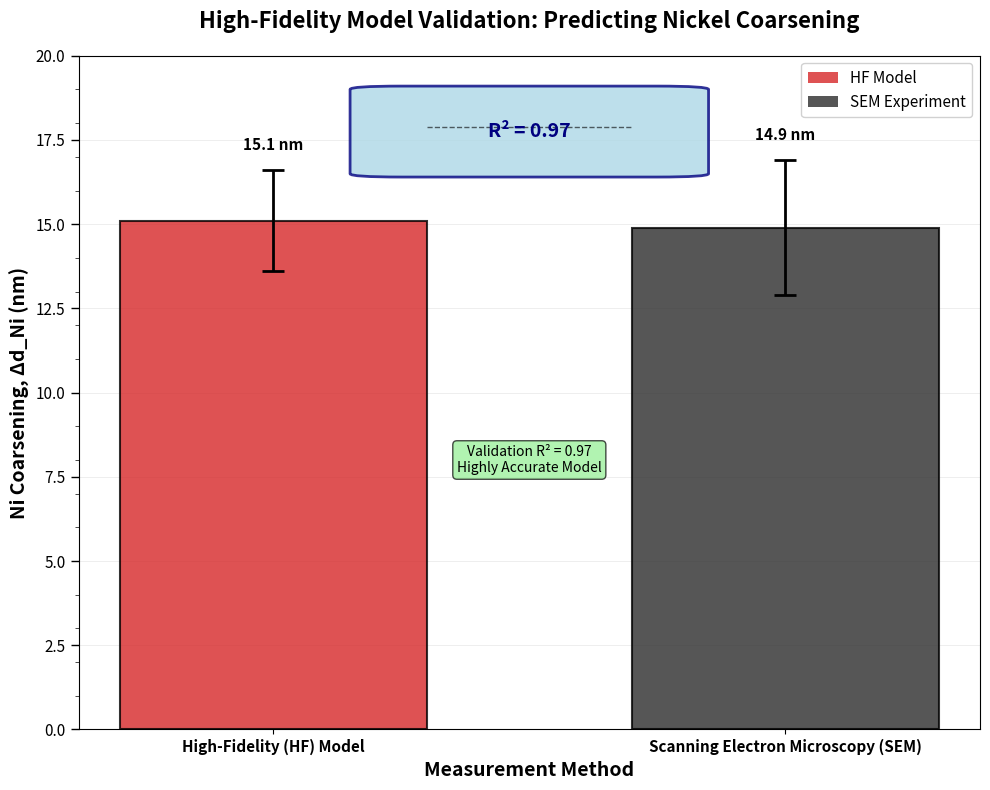

Reproduce this figure in Python. (Note: this script raises an exception after producing the figure.)
import matplotlib.pyplot as plt
import numpy as np
import matplotlib.patches as patches
from matplotlib.patches import FancyBboxPatch

# Set up the figure and axis
fig, ax = plt.subplots(figsize=(10, 8))

# Data for the validation chart
# High-Fidelity Model data
hf_mean = 15.1  # Mean Ni coarsening prediction (nm)
hf_error = 1.5  # 95% confidence interval (nm)

# SEM Experimental data
sem_mean = 14.9  # Mean experimental measurement (nm)
sem_error = 2.0  # 95% confidence interval (nm)

# Bar positions
x_positions = [0, 1]
bar_width = 0.6

# Create the bars
bars = ax.bar(x_positions, [hf_mean, sem_mean], width=bar_width, 
              color=['#d62728', '#2c2c2c'],  # Red for HF, Black for SEM
              alpha=0.8, edgecolor='black', linewidth=1.5)

# Add error bars
ax.errorbar(x_positions, [hf_mean, sem_mean], 
            yerr=[hf_error, sem_error], 
            fmt='none', color='black', capsize=8, capthick=2, 
            elinewidth=2, markersize=8)

# Customize the plot
ax.set_xlabel('Measurement Method', fontsize=14, fontweight='bold')
ax.set_ylabel('Ni Coarsening, Δd_Ni (nm)', fontsize=14, fontweight='bold')
ax.set_title('High-Fidelity Model Validation: Predicting Nickel Coarsening', 
             fontsize=16, fontweight='bold', pad=20)

# Set x-axis labels
ax.set_xticks(x_positions)
ax.set_xticklabels(['High-Fidelity (HF) Model', 'Scanning Electron Microscopy (SEM)'], 
                   fontsize=12, fontweight='bold')

# Set y-axis range and add grid
ax.set_ylim(0, 20)
ax.grid(True, axis='y', alpha=0.3, linestyle='-', linewidth=0.5)
ax.set_axisbelow(True)

# Add data value labels on top of bars
ax.text(0, hf_mean + hf_error + 0.5, f'{hf_mean:.1f} nm', 
        ha='center', va='bottom', fontsize=11, fontweight='bold')
ax.text(1, sem_mean + sem_error + 0.5, f'{sem_mean:.1f} nm', 
        ha='center', va='bottom', fontsize=11, fontweight='bold')

# Add R² annotation with a fancy box
r2_text = 'R² = 0.97'
r2_box = FancyBboxPatch((0.25, 16.5), 0.5, 2.5, 
                        boxstyle="round,pad=0.1", 
                        facecolor='lightblue', 
                        edgecolor='navy', 
                        linewidth=2,
                        alpha=0.8)
ax.add_patch(r2_box)
ax.text(0.5, 17.75, r2_text, ha='center', va='center', 
        fontsize=14, fontweight='bold', color='navy')

# Add connection line between bars to emphasize closeness
ax.plot([0.3, 0.7], [max(hf_mean + hf_error, sem_mean + sem_error) + 1, 
                     max(hf_mean + hf_error, sem_mean + sem_error) + 1], 
        'k--', alpha=0.6, linewidth=1)

# Add legend
legend_elements = [plt.Rectangle((0,0),1,1, facecolor='#d62728', alpha=0.8, label='HF Model'),
                   plt.Rectangle((0,0),1,1, facecolor='#2c2c2c', alpha=0.8, label='SEM Experiment')]
ax.legend(handles=legend_elements, loc='upper right', fontsize=11, framealpha=0.9)

# Add statistical significance annotation
ax.annotate('Validation R² = 0.97\nHighly Accurate Model', 
            xy=(0.5, 12), xytext=(0.5, 8),
            ha='center', va='center',
            fontsize=10, style='italic',
            bbox=dict(boxstyle="round,pad=0.3", facecolor='lightgreen', alpha=0.7))

# Customize tick parameters
ax.tick_params(axis='both', which='major', labelsize=11)
ax.tick_params(axis='y', which='major', length=6, width=1)

# Add minor ticks for better readability
ax.yaxis.set_minor_locator(plt.MultipleLocator(1))
ax.tick_params(axis='y', which='minor', length=3, width=0.5)

# Tight layout and save
plt.tight_layout()
plt.savefig('/workspace/nickel_coarsening_validation.png', dpi=300, bbox_inches='tight')
plt.savefig('/workspace/nickel_coarsening_validation.pdf', bbox_inches='tight')
plt.show()

# Print summary statistics
print("High-Fidelity Model Validation Summary:")
print("="*50)
print(f"HF Model Prediction: {hf_mean:.1f} ± {hf_error:.1f} nm")
print(f"SEM Experimental:    {sem_mean:.1f} ± {sem_error:.1f} nm")
print(f"Validation R²:       {0.97:.2f}")
print(f"Difference:          {abs(hf_mean - sem_mean):.1f} nm ({abs(hf_mean - sem_mean)/sem_mean*100:.1f}%)")
print("="*50)
